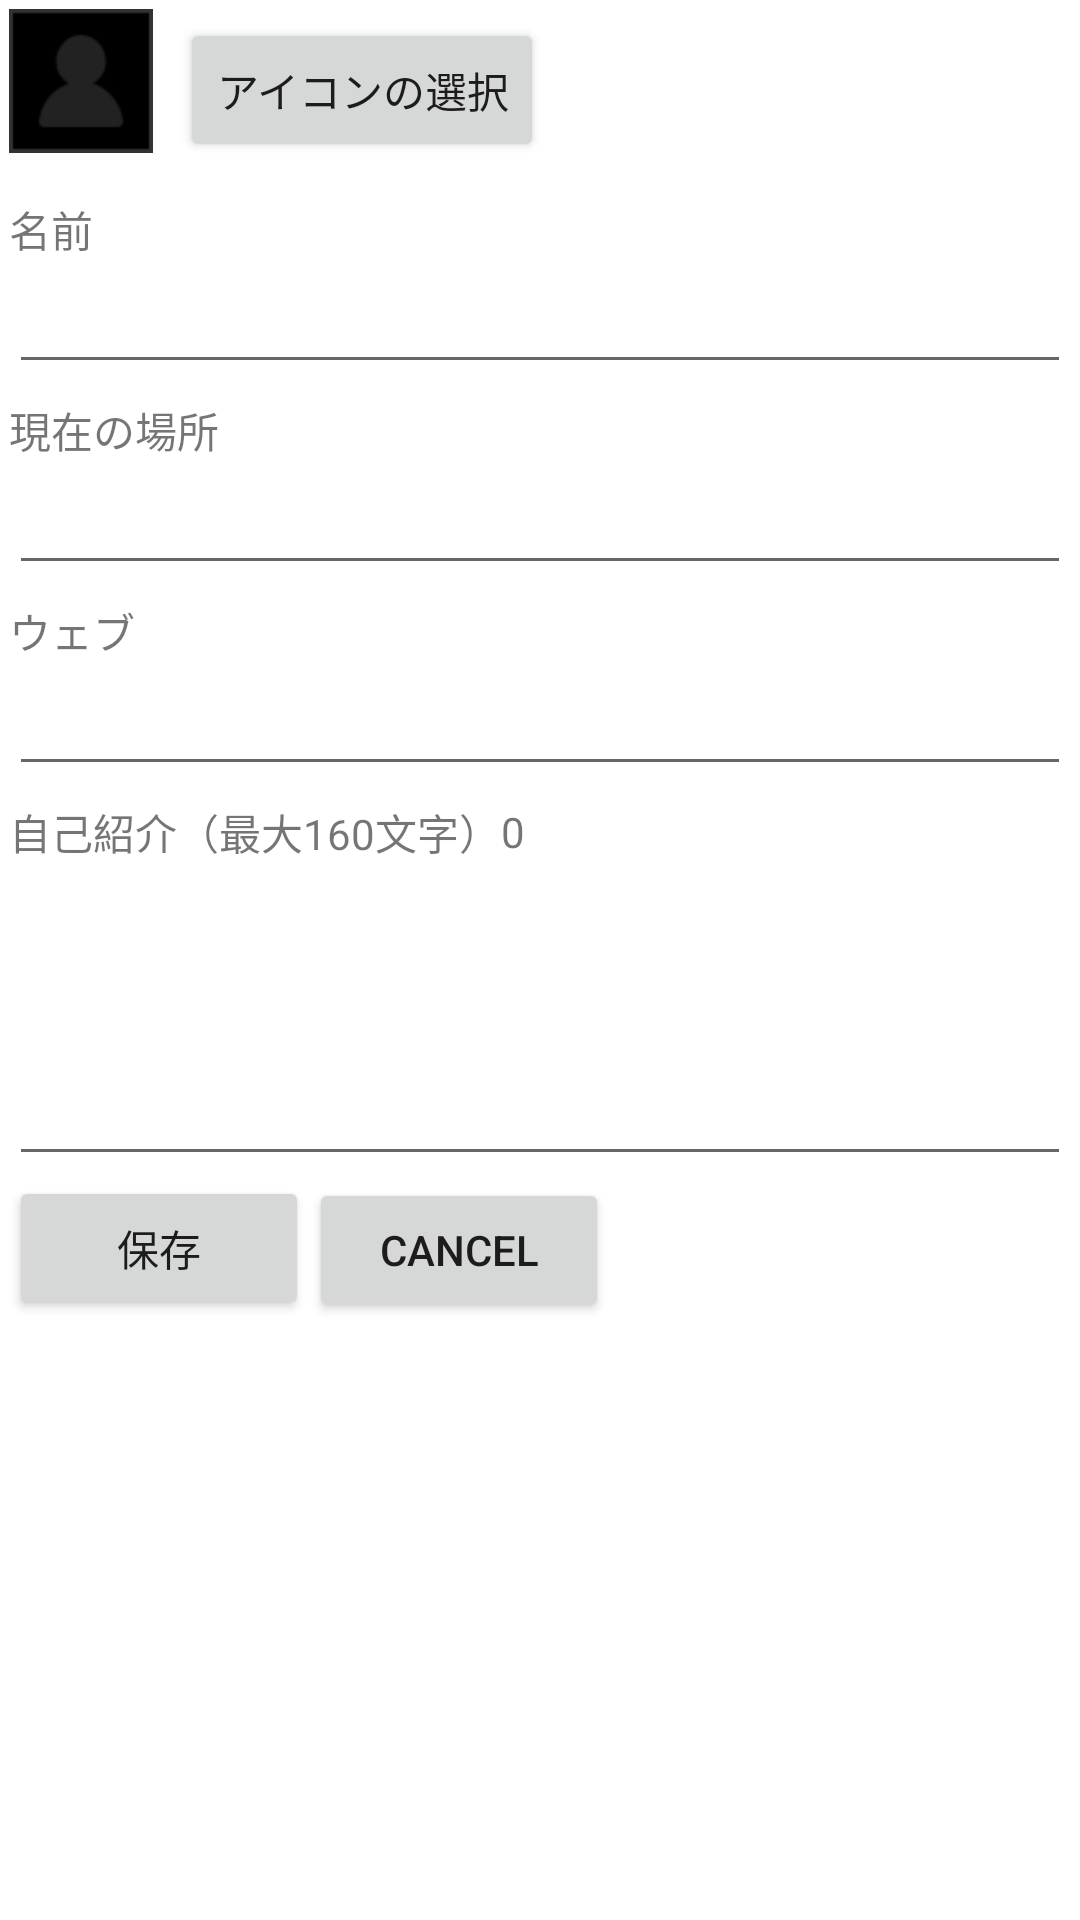

Write the Android layout XML for this screen, with the resource values it uses.
<!-- AndroidManifest.xml: fallback theme Theme.MaterialComponents.DayNight.NoActionBar -->
<!-- res/layout/edit_profile_layout.xml -->
<?xml version="1.0" encoding="utf-8"?>
<LinearLayout
  xmlns:android="http://schemas.android.com/apk/res/android"
  android:orientation="vertical"
  android:layout_width="fill_parent"
  android:layout_height="fill_parent">
    <ScrollView android:id="@+id/scrollView1" android:layout_height="wrap_content" android:layout_width="fill_parent">
        <LinearLayout android:id="@+id/linearLayout5" android:layout_width="fill_parent" android:layout_height="fill_parent" android:orientation="vertical">
            <LinearLayout android:id="@+id/linearLayout1" android:layout_height="wrap_content" android:layout_width="fill_parent">
                <ImageView android:src="@drawable/ic_dummy" android:layout_margin="3dip" android:id="@+id/profile_icon" android:layout_height="48dip" android:layout_width="48dip"></ImageView>
                <LinearLayout android:orientation="vertical" android:id="@+id/linearLayout2" android:layout_margin="3dip" android:layout_width="wrap_content" android:layout_height="wrap_content">
                    <Button android:text="@string/select_profile_icon" android:layout_height="wrap_content" android:layout_width="wrap_content" android:layout_margin="3dip" android:id="@+id/select_icon"></Button>
                </LinearLayout>
            </LinearLayout>
            <LinearLayout android:orientation="vertical" android:id="@+id/linearLayout3" android:layout_height="wrap_content" android:layout_margin="3dip" android:layout_width="fill_parent">
                <TextView android:text="@string/name" android:id="@+id/textView2" android:layout_marginTop="3dip" android:layout_height="wrap_content" android:layout_width="wrap_content"></TextView>
                <EditText android:id="@+id/edit_user_name" android:layout_height="wrap_content" android:layout_width="fill_parent" android:singleLine="true"></EditText>
                <TextView android:text="@string/current_location" android:id="@+id/textView3" android:layout_marginTop="5dip" android:layout_height="wrap_content" android:layout_width="wrap_content"></TextView>
                <EditText android:id="@+id/edit_current_location" android:layout_height="wrap_content" android:layout_width="fill_parent" android:singleLine="true"></EditText>
                <TextView android:text="@string/web" android:id="@+id/textView4" android:layout_marginTop="5dip" android:layout_height="wrap_content" android:layout_width="wrap_content"></TextView>
                <EditText android:id="@+id/edit_web" android:layout_height="wrap_content" android:layout_width="fill_parent" android:singleLine="true"></EditText>

                <LinearLayout
                    android:layout_width="match_parent"
                    android:layout_height="wrap_content"
                    android:layout_marginTop="5dp"
                    android:gravity="center_vertical" >

                    <TextView
                        android:id="@+id/textView5"
                        android:layout_width="wrap_content"
                        android:layout_height="wrap_content"
                        android:text="@string/self_introduction" />

                    <TextView
                        android:id="@+id/numof_characters"
                        android:layout_width="wrap_content"
                        android:layout_height="wrap_content"
                        android:text="0" />

                </LinearLayout>
                <EditText android:inputType="textMultiLine" android:minLines="4" android:id="@+id/edit_self_introduction" android:gravity="top" android:layout_height="wrap_content" android:layout_width="fill_parent"></EditText>
                <LinearLayout android:id="@+id/linearLayout4" android:layout_height="wrap_content" android:layout_width="fill_parent">
                    <Button android:text="@string/save" android:id="@+id/btn_save" android:layout_height="wrap_content" android:layout_width="100dip"></Button>
                    <Button android:text="@android:string/cancel" android:id="@+id/btn_cancel" android:layout_height="wrap_content" android:layout_width="100dip"></Button>
                </LinearLayout>
            </LinearLayout>
        </LinearLayout>
    </ScrollView>
    
</LinearLayout>
<!-- resources referenced by this layout -->
<resources>
  <!-- drawable ic_dummy: png bitmap (drawable-hdpi, 1669 bytes) -->
  <string name="current_location">現在の場所</string>
  <string name="name">名前</string>
  <string name="save">保存</string>
  <string name="select_profile_icon">アイコンの選択</string>
  <string name="self_introduction">自己紹介（最大160文字）</string>
  <string name="web">ウェブ</string>
</resources>
